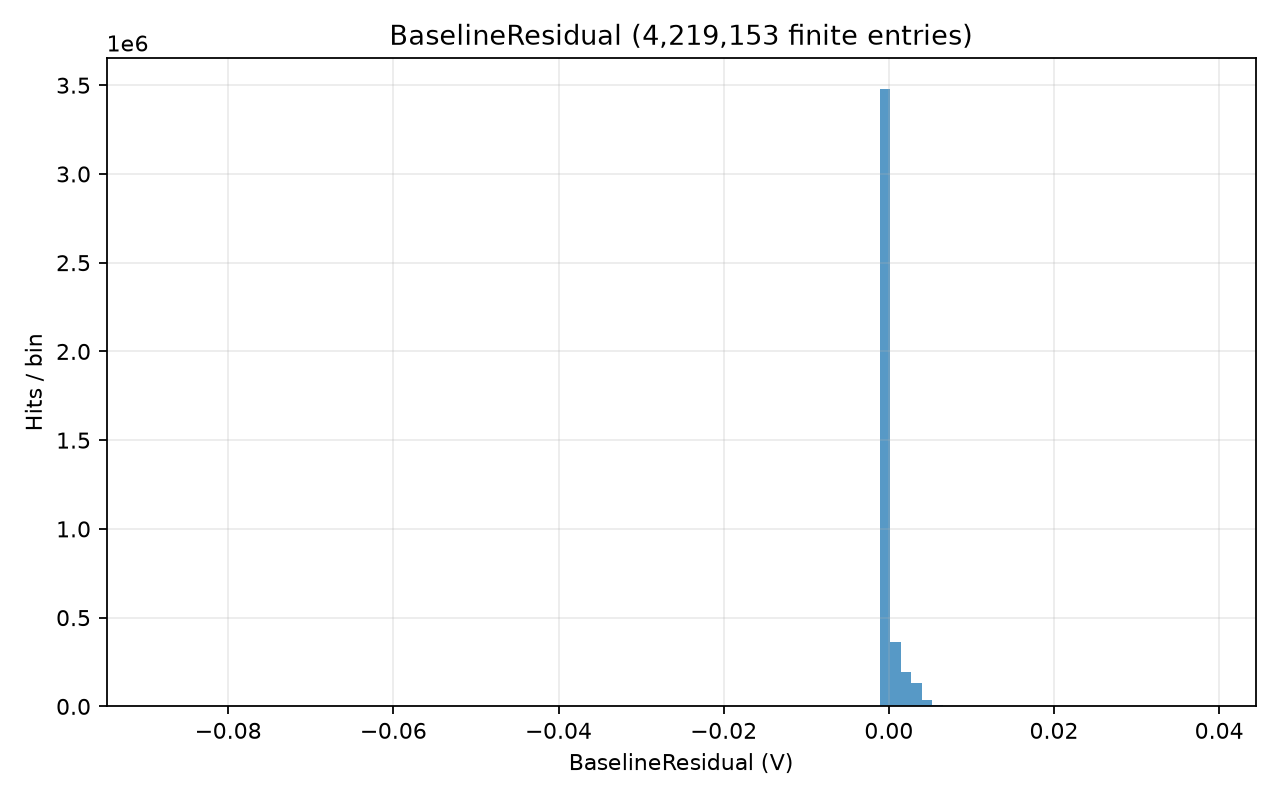

The file beside this chart, header and first rows:
# left_edge, right_edge, count; x_origin=0; unit=V
-0.0884, -0.08714, 1
-0.08714, -0.08587, 0
-0.08587, -0.0846, 0
-0.0846, -0.08334, 0
-0.08334, -0.08207, 0
-0.08207, -0.08081, 1
-0.08081, -0.07954, 0
-0.07954, -0.07828, 0
-0.07828, -0.07701, 1
-0.07701, -0.07575, 0
-0.07575, -0.07448, 0
-0.07448, -0.07322, 0
-0.07322, -0.07195, 0
-0.07195, -0.07069, 0
-0.07069, -0.06942, 1
-0.06942, -0.06816, 0
-0.06816, -0.06689, 2
-0.06689, -0.06562, 0
-0.06562, -0.06436, 2
-0.06436, -0.06309, 1
-0.06309, -0.06183, 4
-0.06183, -0.06056, 1
-0.06056, -0.0593, 2
-0.0593, -0.05803, 1
-0.05803, -0.05677, 0
-0.05677, -0.0555, 2
-0.0555, -0.05424, 3
-0.05424, -0.05297, 1
-0.05297, -0.05171, 0
-0.05171, -0.05044, 0
-0.05044, -0.04918, 2
-0.04918, -0.04791, 1
-0.04791, -0.04664, 3
-0.04664, -0.04538, 0
-0.04538, -0.04411, 1
-0.04411, -0.04285, 4
-0.04285, -0.04158, 1
-0.04158, -0.04032, 0
-0.04032, -0.03905, 1
-0.03905, -0.03779, 2
-0.03779, -0.03652, 1
-0.03652, -0.03526, 2
-0.03526, -0.03399, 2
-0.03399, -0.03273, 2
-0.03273, -0.03146, 1
-0.03146, -0.03019, 1
-0.03019, -0.02893, 4
-0.02893, -0.02766, 2
-0.02766, -0.0264, 2
-0.0264, -0.02513, 3
-0.02513, -0.02387, 2
-0.02387, -0.0226, 2
-0.0226, -0.02134, 4
-0.02134, -0.02007, 0
-0.02007, -0.01881, 4
-0.01881, -0.01754, 0
-0.01754, -0.01628, 0
-0.01628, -0.01501, 1
-0.01501, -0.01375, 5
-0.01375, -0.01248, 6
... 40 more rows
